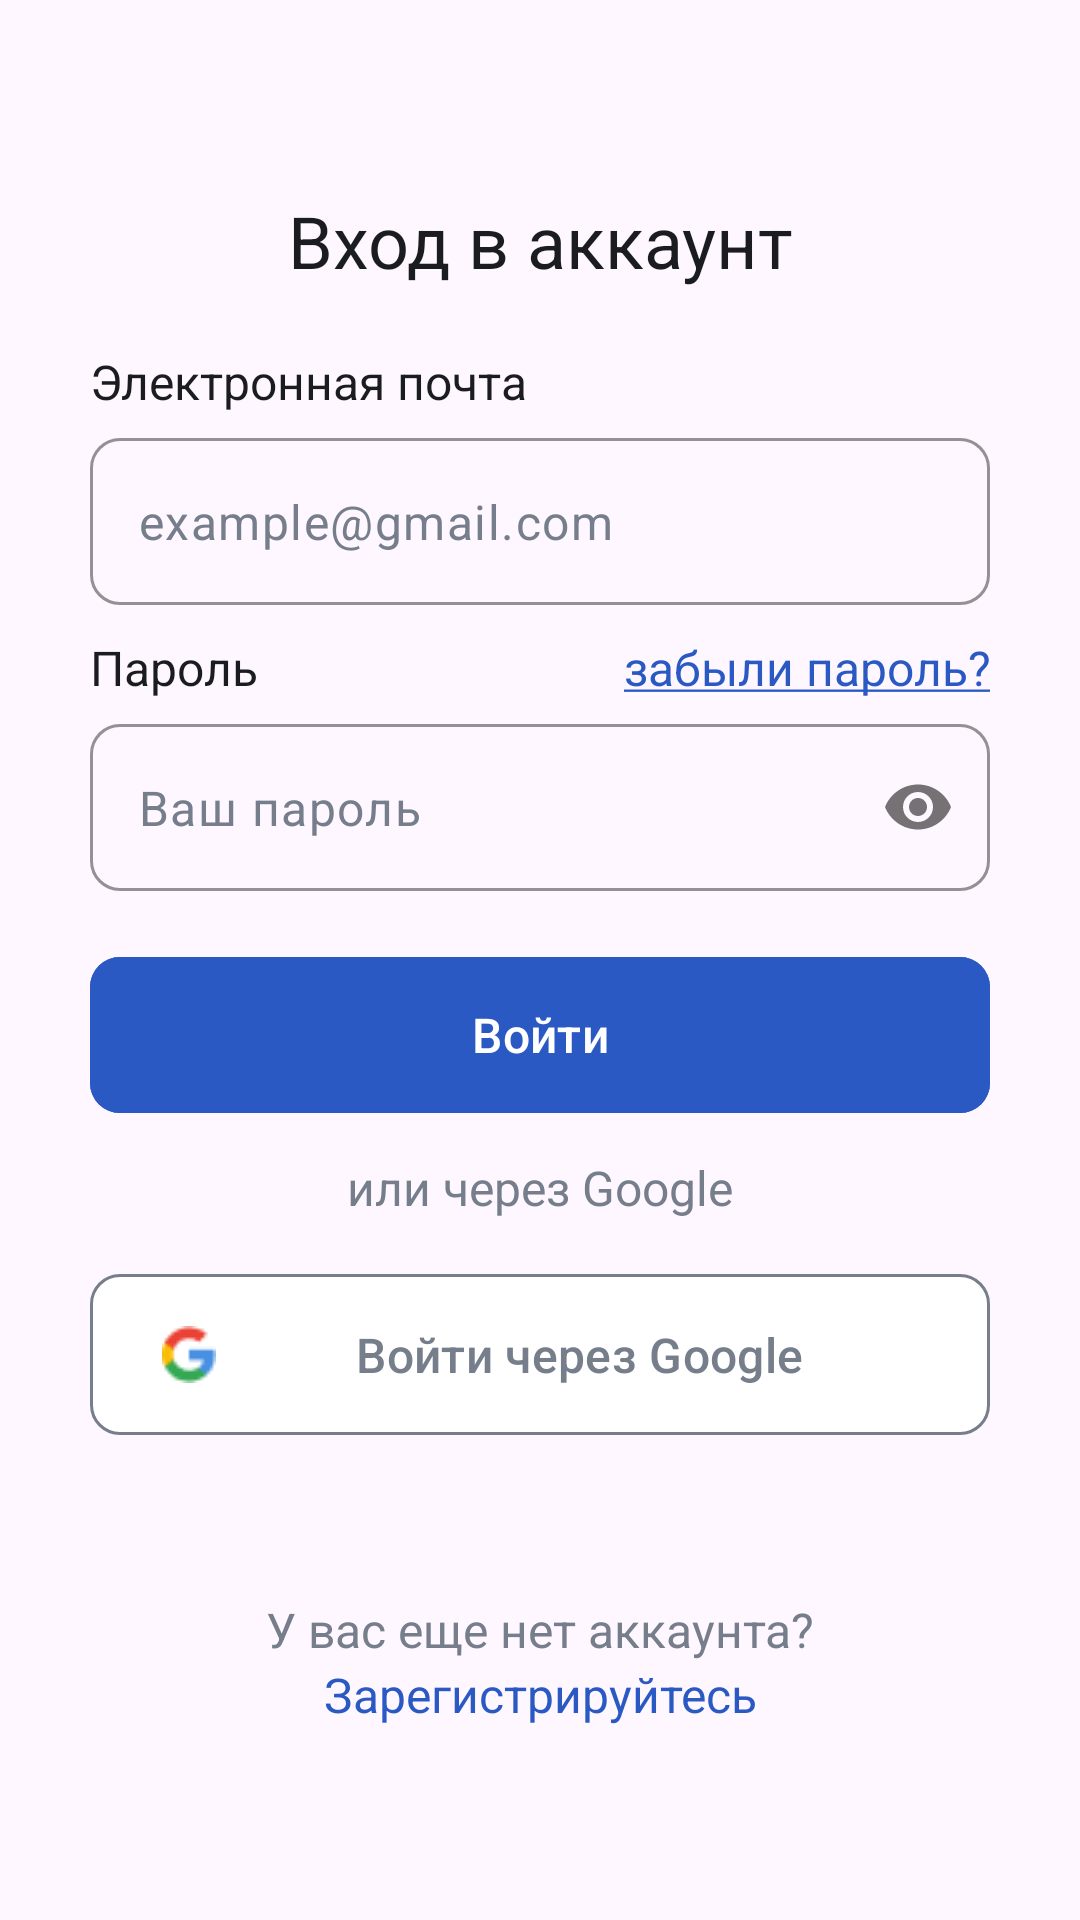

Here is an Android app screen rendered from its layout file. Give the layout XML and the strings, colors and styles it references.
<!-- AndroidManifest.xml: application theme Theme.PlatformForSchoolchildren -->
<!-- res/layout/fragment_auth.xml -->
<?xml version="1.0" encoding="utf-8"?>
<LinearLayout
    xmlns:android="http://schemas.android.com/apk/res/android"
    xmlns:tools="http://schemas.android.com/tools"
    android:layout_width="match_parent"
    android:layout_height="match_parent"
    android:gravity="center"
    android:orientation="vertical"
    xmlns:app="http://schemas.android.com/apk/res-auto"
    tools:context=".presentation.fragments.AuthFragment">

    <TextView
        android:layout_width="match_parent"
        android:layout_height="wrap_content"
        android:layout_marginBottom="20dp"
        android:gravity="center"
        android:text="@string/login"
        android:textColor="@color/black"
        android:textSize="24sp" />

    <TextView
        android:layout_width="match_parent"
        android:layout_height="wrap_content"
        android:text="@string/Gmail"
        android:layout_marginHorizontal="30dp"
        android:textColor="@color/black"
        android:textSize="16sp" />

    <com.google.android.material.textfield.TextInputLayout
        android:id="@+id/email_container"
        android:layout_width="match_parent"
        android:layout_height="wrap_content"
        android:layout_marginTop="8dp"
        android:layout_marginHorizontal="30dp"
        android:layout_marginBottom="10dp"
        app:boxCornerRadiusBottomEnd="10dp"
        app:boxCornerRadiusBottomStart="10dp"
        app:boxCornerRadiusTopEnd="10dp"
        app:boxCornerRadiusTopStart="10dp"
        app:boxStrokeColor="@color/gray_1"
        app:endIconMode="clear_text"
        app:endIconTint="@color/ed_txt_ic_color"
        app:helperTextTextColor="@color/error_color"
        app:hintAnimationEnabled="false"
        app:hintEnabled="false">

        <com.google.android.material.textfield.TextInputEditText
            android:id="@+id/email_ed_txt"
            android:layout_width="match_parent"
            android:layout_height="wrap_content"
            android:hint="@string/example_gmail_com"
            android:inputType="textWebEmailAddress"
            android:singleLine="true"
            android:textColorHint="@color/gray_1" />
    </com.google.android.material.textfield.TextInputLayout>

    <LinearLayout
        android:layout_width="match_parent"
        android:layout_height="wrap_content"
        android:orientation="horizontal"
        android:layout_marginHorizontal="30dp">

        <TextView
            android:layout_width="wrap_content"
            android:layout_height="wrap_content"
            android:text="@string/create_password"
            android:textColor="@color/black"
            android:textSize="16sp" />

        <androidx.appcompat.widget.AppCompatTextView
            android:id="@+id/forgot_password"
            android:layout_width="match_parent"
            android:layout_height="match_parent"
            android:gravity="end"
            android:focusable="true"
            android:text="@string/forgot_password"
            android:textSize="16sp"
            android:textColor="@color/dark_blue"/>

    </LinearLayout>


    <com.google.android.material.textfield.TextInputLayout
        android:id="@+id/password_container"
        android:layout_width="match_parent"
        android:layout_height="wrap_content"
        android:layout_marginHorizontal="30dp"
        android:layout_marginTop="8dp"
        android:layout_marginBottom="10dp"
        app:boxCornerRadiusBottomEnd="10dp"
        app:boxCornerRadiusBottomStart="10dp"
        app:boxCornerRadiusTopEnd="10dp"
        app:boxCornerRadiusTopStart="10dp"
        app:boxStrokeColor="@color/gray_1"
        app:hintAnimationEnabled="false"
        app:hintEnabled="false"
        app:passwordToggleEnabled="true">

        <com.google.android.material.textfield.TextInputEditText
            android:id="@+id/password"
            android:layout_width="match_parent"
            android:layout_height="wrap_content"
            android:hint="@string/your_password"
            android:inputType="textPassword"
            android:textColorHint="@color/gray_1" />

    </com.google.android.material.textfield.TextInputLayout>

    <com.google.android.material.button.MaterialButton
        android:id="@+id/btn_enter"
        android:layout_width="match_parent"
        android:layout_height="60dp"
        android:layout_marginTop="8dp"
        android:layout_marginHorizontal="30dp"
        android:layout_marginBottom="10dp"
        android:backgroundTint="@color/dark_blue"
        android:text="@string/account_enter2"
        android:textSize="16sp"
        app:cornerRadius="10dp" />

    <TextView
        android:layout_width="match_parent"
        android:layout_height="wrap_content"
        android:layout_marginHorizontal="30dp"
        android:text="@string/or_googleGmail"
        android:gravity="center"
        android:textColor="@color/gray_1"
        android:textSize="16sp" />

    <com.google.android.material.button.MaterialButton
        android:id="@+id/btn_google"
        android:layout_width="match_parent"
        android:layout_height="wrap_content"
        android:paddingVertical="16dp"
        android:layout_marginHorizontal="30dp"
        android:layout_marginTop="14dp"
        android:layout_marginBottom="10dp"
        android:backgroundTint="@color/white"
        android:text="@string/login_google"
        android:textColor="@color/gray_1"
        android:textSize="16sp"
        app:cornerRadius="10dp"
        app:strokeColor="@color/gray_1"
        app:strokeWidth="1dp"
        android:drawableLeft="@drawable/icon_google"
        tools:ignore="RtlHardcoded" />

    <TextView
        android:layout_width="match_parent"
        android:layout_height="wrap_content"
        android:gravity="center"
        android:layout_marginTop="40dp"
        android:text="@string/do_you_have_an_account"
        android:textColor="@color/gray_1"
        android:textSize="16sp" />

    <androidx.appcompat.widget.AppCompatTextView
        android:id="@+id/register"
        android:layout_width="match_parent"
        android:layout_height="wrap_content"
        android:gravity="center"
        android:focusable="true"
        android:text="@string/register2"
        android:textColor="@color/dark_blue"
        android:textSize="16sp" />

    <ProgressBar
        android:id="@+id/progress_bar"
        android:layout_width="wrap_content"
        android:layout_height="wrap_content"
        android:visibility="gone"
        app:layout_constraintBottom_toBottomOf="parent"
        app:layout_constraintEnd_toEndOf="parent"
        app:layout_constraintStart_toStartOf="parent"
        app:layout_constraintTop_toTopOf="parent" />


</LinearLayout>
<!-- resources referenced by this layout -->
<resources>
  <color name="black">#1B1C1F</color>
  <color name="dark_blue">#2B59C3</color>
  <color name="ed_txt_ic_color">#767E8C</color>
  <color name="error_color">#DC2323</color>
  <color name="gray_1">#767E8C</color>
  <color name="white">#FFFFFFFF</color>
  <!-- drawable icon_google: png bitmap (drawable, 662 bytes) -->
  <string name="Gmail">Электронная почта</string>
  <string name="account_enter2">Войти</string>
  <string name="create_password">Пароль</string>
  <string name="do_you_have_an_account">У вас еще нет аккаунта?</string>
  <string name="example_gmail_com">example@gmail.com</string>
  <string name="forgot_password"><u>забыли пароль?</u></string>
  <string name="login">Вход в аккаунт</string>
  <string name="login_google">Войти через Google</string>
  <string name="or_googleGmail">или через Google</string>
  <string name="register2">Зарегистрируйтесь</string>
  <string name="your_password">Ваш пароль</string>
  <style name="Theme.PlatformForSchoolchildren" parent="Base.Theme.PlatformForSchoolchildren" />
  <style name="Base.Theme.PlatformForSchoolchildren" parent="Theme.Material3.DayNight.NoActionBar">
          
          
          <item name="android:windowLightStatusBar">true</item>
          <item name="android:statusBarColor">@color/transparent</item>
  
      </style>
  <color name="transparent">#00F8F9FA</color>
</resources>
